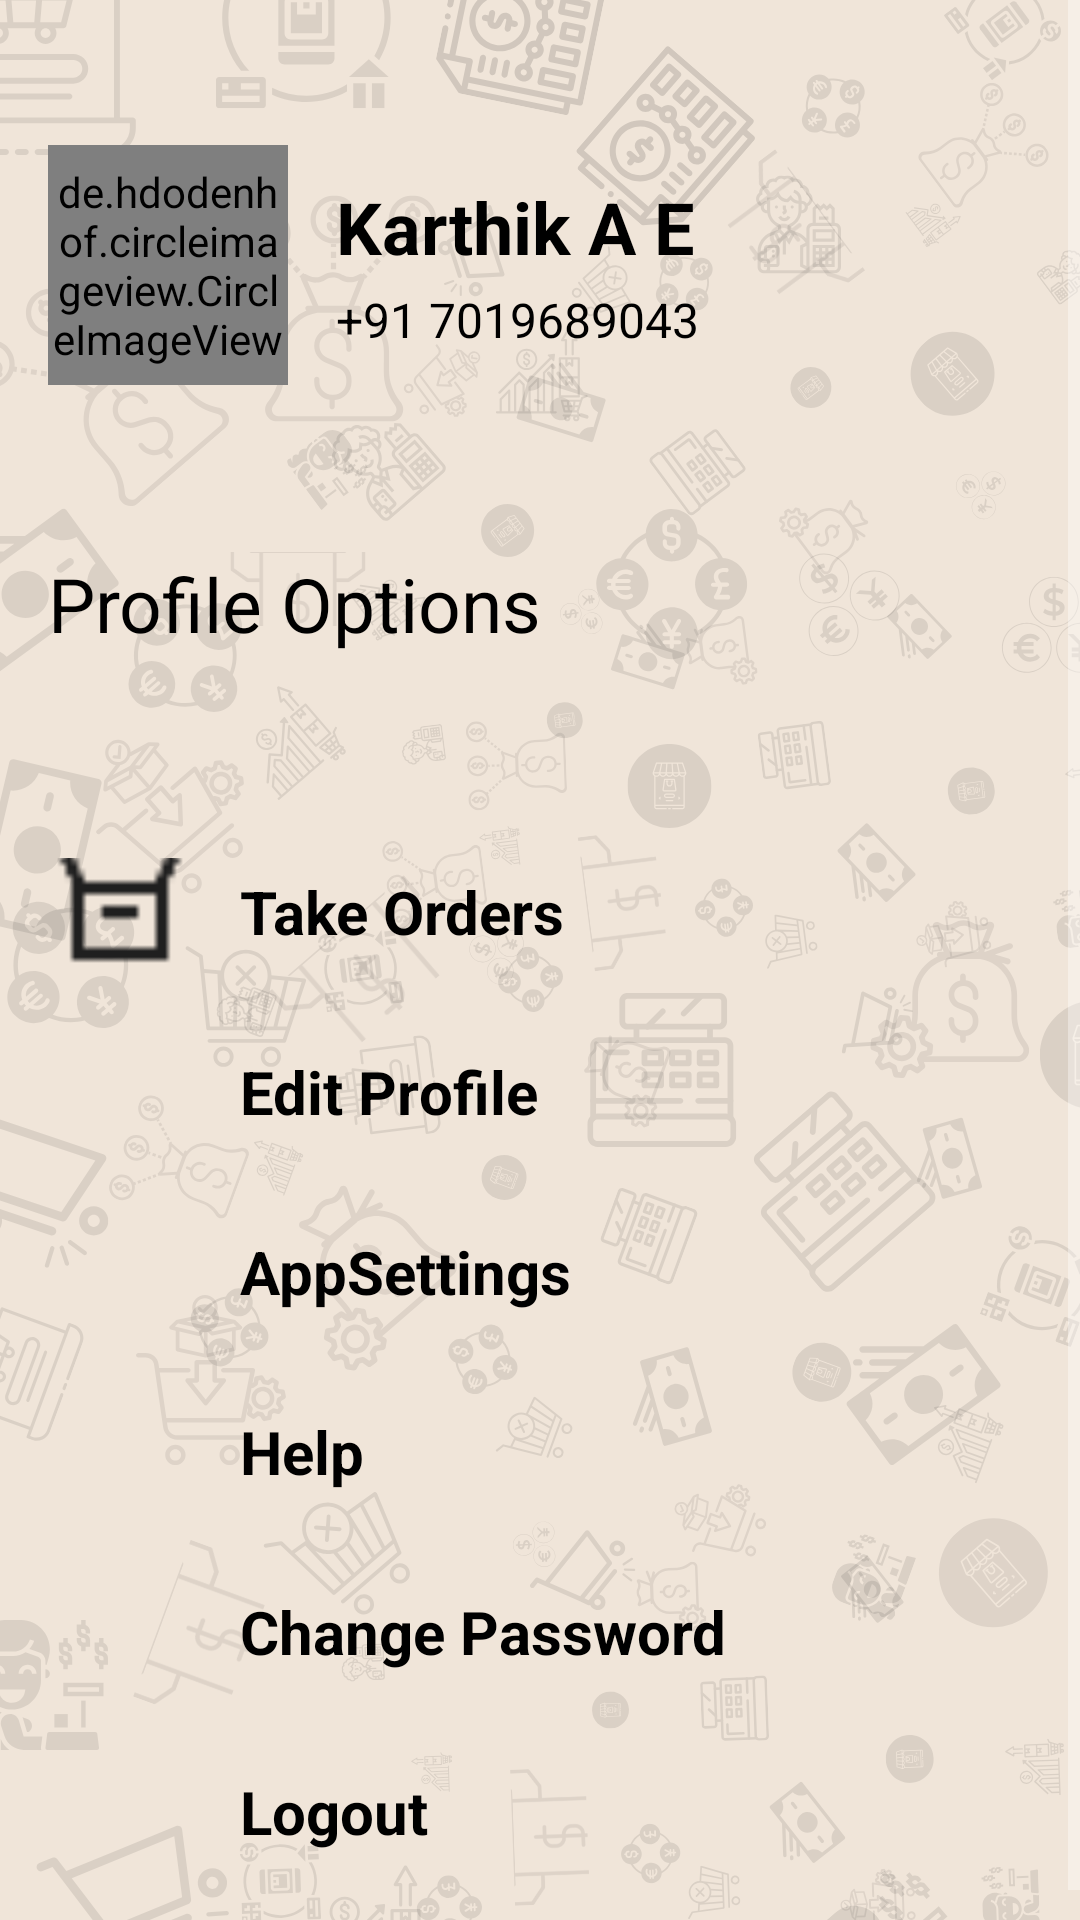

Produce the Android XML layout that renders to this screen, including the resource entries it uses.
<!-- AndroidManifest.xml: application theme Theme.AppCompat -->
<!-- res/layout/profile2_activity.xml -->
<?xml version="1.0" encoding="utf-8"?>

<ScrollView xmlns:android="http://schemas.android.com/apk/res/android"
    xmlns:app="http://schemas.android.com/apk/res-auto"
    android:layout_width="match_parent"
    android:layout_height="match_parent"
    android:fillViewport="true"
    android:background="@drawable/newpic">

    <LinearLayout
        android:layout_width="match_parent"
        android:layout_height="wrap_content"
        android:orientation="vertical"
        android:padding="16dp">

        <TextView
            android:id="@+id/welcomeMessage"
            android:layout_width="match_parent"
            android:layout_height="wrap_content"
            android:textSize="18sp"
            android:textStyle="bold"
            android:textColor="@color/black"
            android:gravity="center"
            android:layout_marginBottom="8dp"/>

        
        <LinearLayout
            android:layout_width="match_parent"
            android:layout_height="wrap_content"
            android:layout_marginBottom="16dp"
            android:gravity="center_vertical"
            android:orientation="horizontal">

            <de.hdodenhof.circleimageview.CircleImageView
                android:id="@+id/profileImage"
                android:layout_width="@dimen/profile_image_size"
                android:layout_height="@dimen/profile_image_size"
                android:src="@drawable/mee"
                app:civ_border_color="@color/white"
                app:civ_border_width="2dp" />

            <LinearLayout
                android:layout_width="0dp"
                android:layout_height="wrap_content"
                android:layout_marginStart="16dp"
                android:layout_weight="1"
                android:orientation="vertical">

                <TextView
                    android:id="@+id/userName"
                    android:layout_width="match_parent"
                    android:layout_height="wrap_content"
                    android:text="@string/karthik_a_e"
                    android:textColor="#000000"
                    android:textSize="@dimen/profile_name_text_size"
                    android:textStyle="bold" />

                <TextView
                    android:id="@+id/userPhone"
                    android:layout_width="match_parent"
                    android:layout_height="wrap_content"
                    android:layout_marginTop="4dp"
                    android:text="@string/_91_7019689043"
                    android:textColor="@color/black"
                    android:textSize="@dimen/profile_phone_text_size" />
            </LinearLayout>
        </LinearLayout>

        
        <TextView
            android:layout_width="match_parent"
            android:layout_height="wrap_content"
            android:text="@string/profile_options"
            android:textSize="@dimen/profile_options_title_size"
            android:paddingTop="20sp"
            android:layout_marginTop="20sp"
            android:textColor="#000000"
            android:layout_marginBottom="16dp"/>

        
        <LinearLayout
            android:layout_width="match_parent"
            android:layout_height="wrap_content"
            android:orientation="vertical"
            android:paddingTop="10sp"
            android:layout_marginTop="30sp">

            
            <LinearLayout
                android:id="@+id/order_id"
                android:layout_width="match_parent"
                android:layout_height="@dimen/profile_option_height"
                android:orientation="horizontal"
                android:paddingVertical="12dp"
                android:clickable="true"
                android:focusable="true"
                android:background="?attr/selectableItemBackground">

                <ImageView
                    android:layout_width="@dimen/profile_option_icon_size"
                    android:layout_height="@dimen/profile_option_icon_size"
                    android:layout_gravity="center_vertical"
                    android:src="@drawable/orders"
                    android:contentDescription="@string/edi_txt" />

                <TextView
                    android:layout_width="0dp"
                    android:layout_height="wrap_content"
                    android:layout_weight="1"
                    android:text="@string/take_orders"
                    android:textSize="@dimen/profile_option_text_size"
                    android:textStyle="bold"
                    android:layout_gravity="center_vertical"
                    android:textColor="#000000"
                    android:layout_marginStart="16dp"/>
            </LinearLayout>

            
            <LinearLayout
                android:id="@+id/editProfileOption"
                android:layout_width="match_parent"
                android:layout_height="@dimen/profile_option_height"
                android:background="?attr/selectableItemBackground"
                android:clickable="true"
                android:focusable="true"
                android:orientation="horizontal"
                android:paddingVertical="12dp">

                <ImageView
                    android:layout_width="@dimen/profile_option_icon_size"
                    android:layout_height="@dimen/profile_option_icon_size"
                    android:layout_gravity="center_vertical"
                    android:src="@drawable/prof"
                    android:contentDescription="@string/edi_txt" />

                <TextView
                    android:layout_width="0dp"
                    android:layout_height="wrap_content"
                    android:layout_weight="1"
                    android:layout_marginStart="16dp"
                    android:text="@string/edit_profile11"
                    android:textColor="@color/black"
                    android:textSize="@dimen/profile_option_text_size"
                    android:layout_gravity="center_vertical"
                    android:textStyle="bold" />
            </LinearLayout>

            
            <LinearLayout
                android:id="@+id/settingsOption"
                android:layout_width="match_parent"
                android:layout_height="@dimen/profile_option_height"
                android:orientation="horizontal"
                android:paddingVertical="12dp"
                android:clickable="true"
                android:focusable="true"
                android:background="?attr/selectableItemBackground">

                <ImageView
                    android:layout_width="@dimen/profile_option_icon_size"
                    android:layout_height="@dimen/profile_option_icon_size"
                    android:layout_gravity="center_vertical"
                    android:src="@drawable/set"
                    android:contentDescription="@string/edi_txt" />

                <TextView
                    android:layout_width="0dp"
                    android:layout_height="wrap_content"
                    android:layout_weight="1"
                    android:text="@string/appsettings"
                    android:textSize="@dimen/profile_option_text_size"
                    android:textStyle="bold"
                    android:layout_gravity="center_vertical"
                    android:textColor="#000000"
                    android:layout_marginStart="16dp"/>
            </LinearLayout>

            
            <LinearLayout
                android:id="@+id/helpOption"
                android:layout_width="match_parent"
                android:layout_height="@dimen/profile_option_height"
                android:orientation="horizontal"
                android:paddingVertical="12dp"
                android:clickable="true"
                android:focusable="true"
                android:background="?attr/selectableItemBackground">

                <ImageView
                    android:layout_width="@dimen/profile_option_icon_size"
                    android:layout_height="@dimen/profile_option_icon_size"
                    android:layout_gravity="center_vertical"
                    android:src="@drawable/help"
                    android:contentDescription="@string/edi_txt" />

                <TextView
                    android:layout_width="0dp"
                    android:layout_height="wrap_content"
                    android:layout_weight="1"
                    android:text="@string/help"
                    android:textSize="@dimen/profile_option_text_size"
                    android:textStyle="bold"
                    android:layout_gravity="center_vertical"
                    android:textColor="#000000"
                    android:layout_marginStart="16dp"/>
            </LinearLayout>

            
            <LinearLayout
                android:id="@+id/changePasswordOption"
                android:layout_width="match_parent"
                android:layout_height="@dimen/profile_option_height"
                android:orientation="horizontal"
                android:paddingVertical="12dp"
                android:clickable="true"
                android:focusable="true"
                android:background="?attr/selectableItemBackground">

                <ImageView
                    android:layout_width="@dimen/profile_option_icon_size"
                    android:layout_height="@dimen/profile_option_icon_size"
                    android:layout_gravity="center_vertical"
                    android:src="@drawable/cp"
                    android:contentDescription="@string/edi_txt" />

                <TextView
                    android:layout_width="0dp"
                    android:layout_height="wrap_content"
                    android:layout_weight="1"
                    android:text="@string/change_password2"
                    android:textSize="@dimen/profile_option_text_size"
                    android:textStyle="bold"
                    android:layout_gravity="center_vertical"
                    android:textColor="#000000"
                    android:layout_marginStart="16dp"/>
            </LinearLayout>

            
            <LinearLayout
                android:id="@+id/logoutOption"
                android:layout_width="match_parent"
                android:layout_height="@dimen/profile_option_height"
                android:orientation="horizontal"
                android:paddingVertical="12dp"
                android:clickable="true"
                android:focusable="true"
                android:background="?attr/selectableItemBackground">

                <ImageView
                    android:layout_width="@dimen/profile_option_icon_size"
                    android:layout_height="@dimen/profile_option_icon_size"
                    android:layout_gravity="center_vertical"
                    android:src="@drawable/log"
                    android:contentDescription="@string/edi_txt" />

                <TextView
                    android:layout_width="0dp"
                    android:layout_height="wrap_content"
                    android:layout_weight="1"
                    android:text="@string/logout22"
                    android:textSize="@dimen/profile_option_text_size"
                    android:textStyle="bold"
                    android:layout_gravity="center_vertical"
                    android:textColor="#000000"
                    android:layout_marginStart="16dp"/>
            </LinearLayout>
        </LinearLayout>

    </LinearLayout>


</ScrollView>
<!-- resources referenced by this layout -->
<resources>
  <color name="black">#FF000000</color>
  <color name="white">#FFFFFFFF</color>
  <dimen name="profile_image_size">80dp</dimen>
  <dimen name="profile_name_text_size">24sp</dimen>
  <dimen name="profile_option_height">60dp</dimen>
  <dimen name="profile_option_icon_size">48dp</dimen>
  <dimen name="profile_option_text_size">20sp</dimen>
  <dimen name="profile_options_title_size">25sp</dimen>
  <dimen name="profile_phone_text_size">16sp</dimen>
  <!-- drawable mee: jpg bitmap (drawable, 113752 bytes) -->
  <!-- drawable newpic: png bitmap (drawable, 453946 bytes) -->
  <!-- drawable orders: png bitmap (drawable, 322 bytes) -->
  <string name="_91_7019689043">+91 7019689043</string>
  <string name="appsettings">AppSettings</string>
  <string name="change_password2">Change Password</string>
  <string name="edi_txt">Edit Profile</string>
  <string name="edit_profile11">Edit Profile</string>
  <string name="help">Help</string>
  <string name="karthik_a_e">Karthik A E</string>
  <string name="logout22">Logout</string>
  <string name="profile_options">Profile Options</string>
  <string name="take_orders">Take Orders</string>
</resources>
